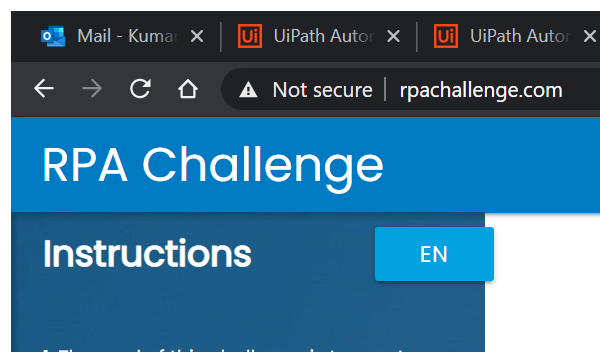
Task: Screen out details out of resume and enter in RPA Challenge
Workflow: Main

Step 1: Attach Browser 'chrome.exe Rpa' in window 'Rpa Challenge' (chrome.exe)

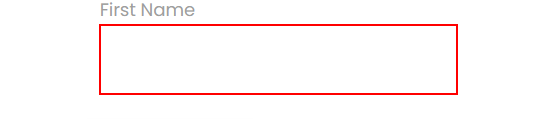
Step 2: type "[row("First Name").ToString]" into the text box

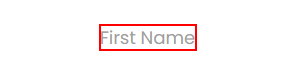
Step 3: Find Element 'LABEL' on the label 'First Name'

Step 4: type "[row("Last Name").ToString]" into the text box (no picture)

Step 5: Find Element 'LABEL' on the label 'Last Name' (no picture)

Step 6: type "[row("Address").ToString]" into the text box (no picture)

Step 7: Find Element 'LABEL' on the label 'Address' (no picture)

Step 8: type "[row("Email").ToString]" into the text box (no picture)

Step 9: Find Element 'LABEL' on the label 'Email' (no picture)

Step 10: type "[row("Contact").ToString]" into the text box (no picture)

Step 11: Find Element 'LABEL' on the label 'Phone Number' (no picture)

Step 12: type "[row("Designation").ToString]" into the text box (no picture)

Step 13: Find Element 'LABEL' on the label 'Role in Company' (no picture)

Step 14: click on the text box (no picture)

Step 15: Attach Browser 'chrome.exe Rpa' in window 'Rpa Challenge' (chrome.exe) (same screen as step 1)
